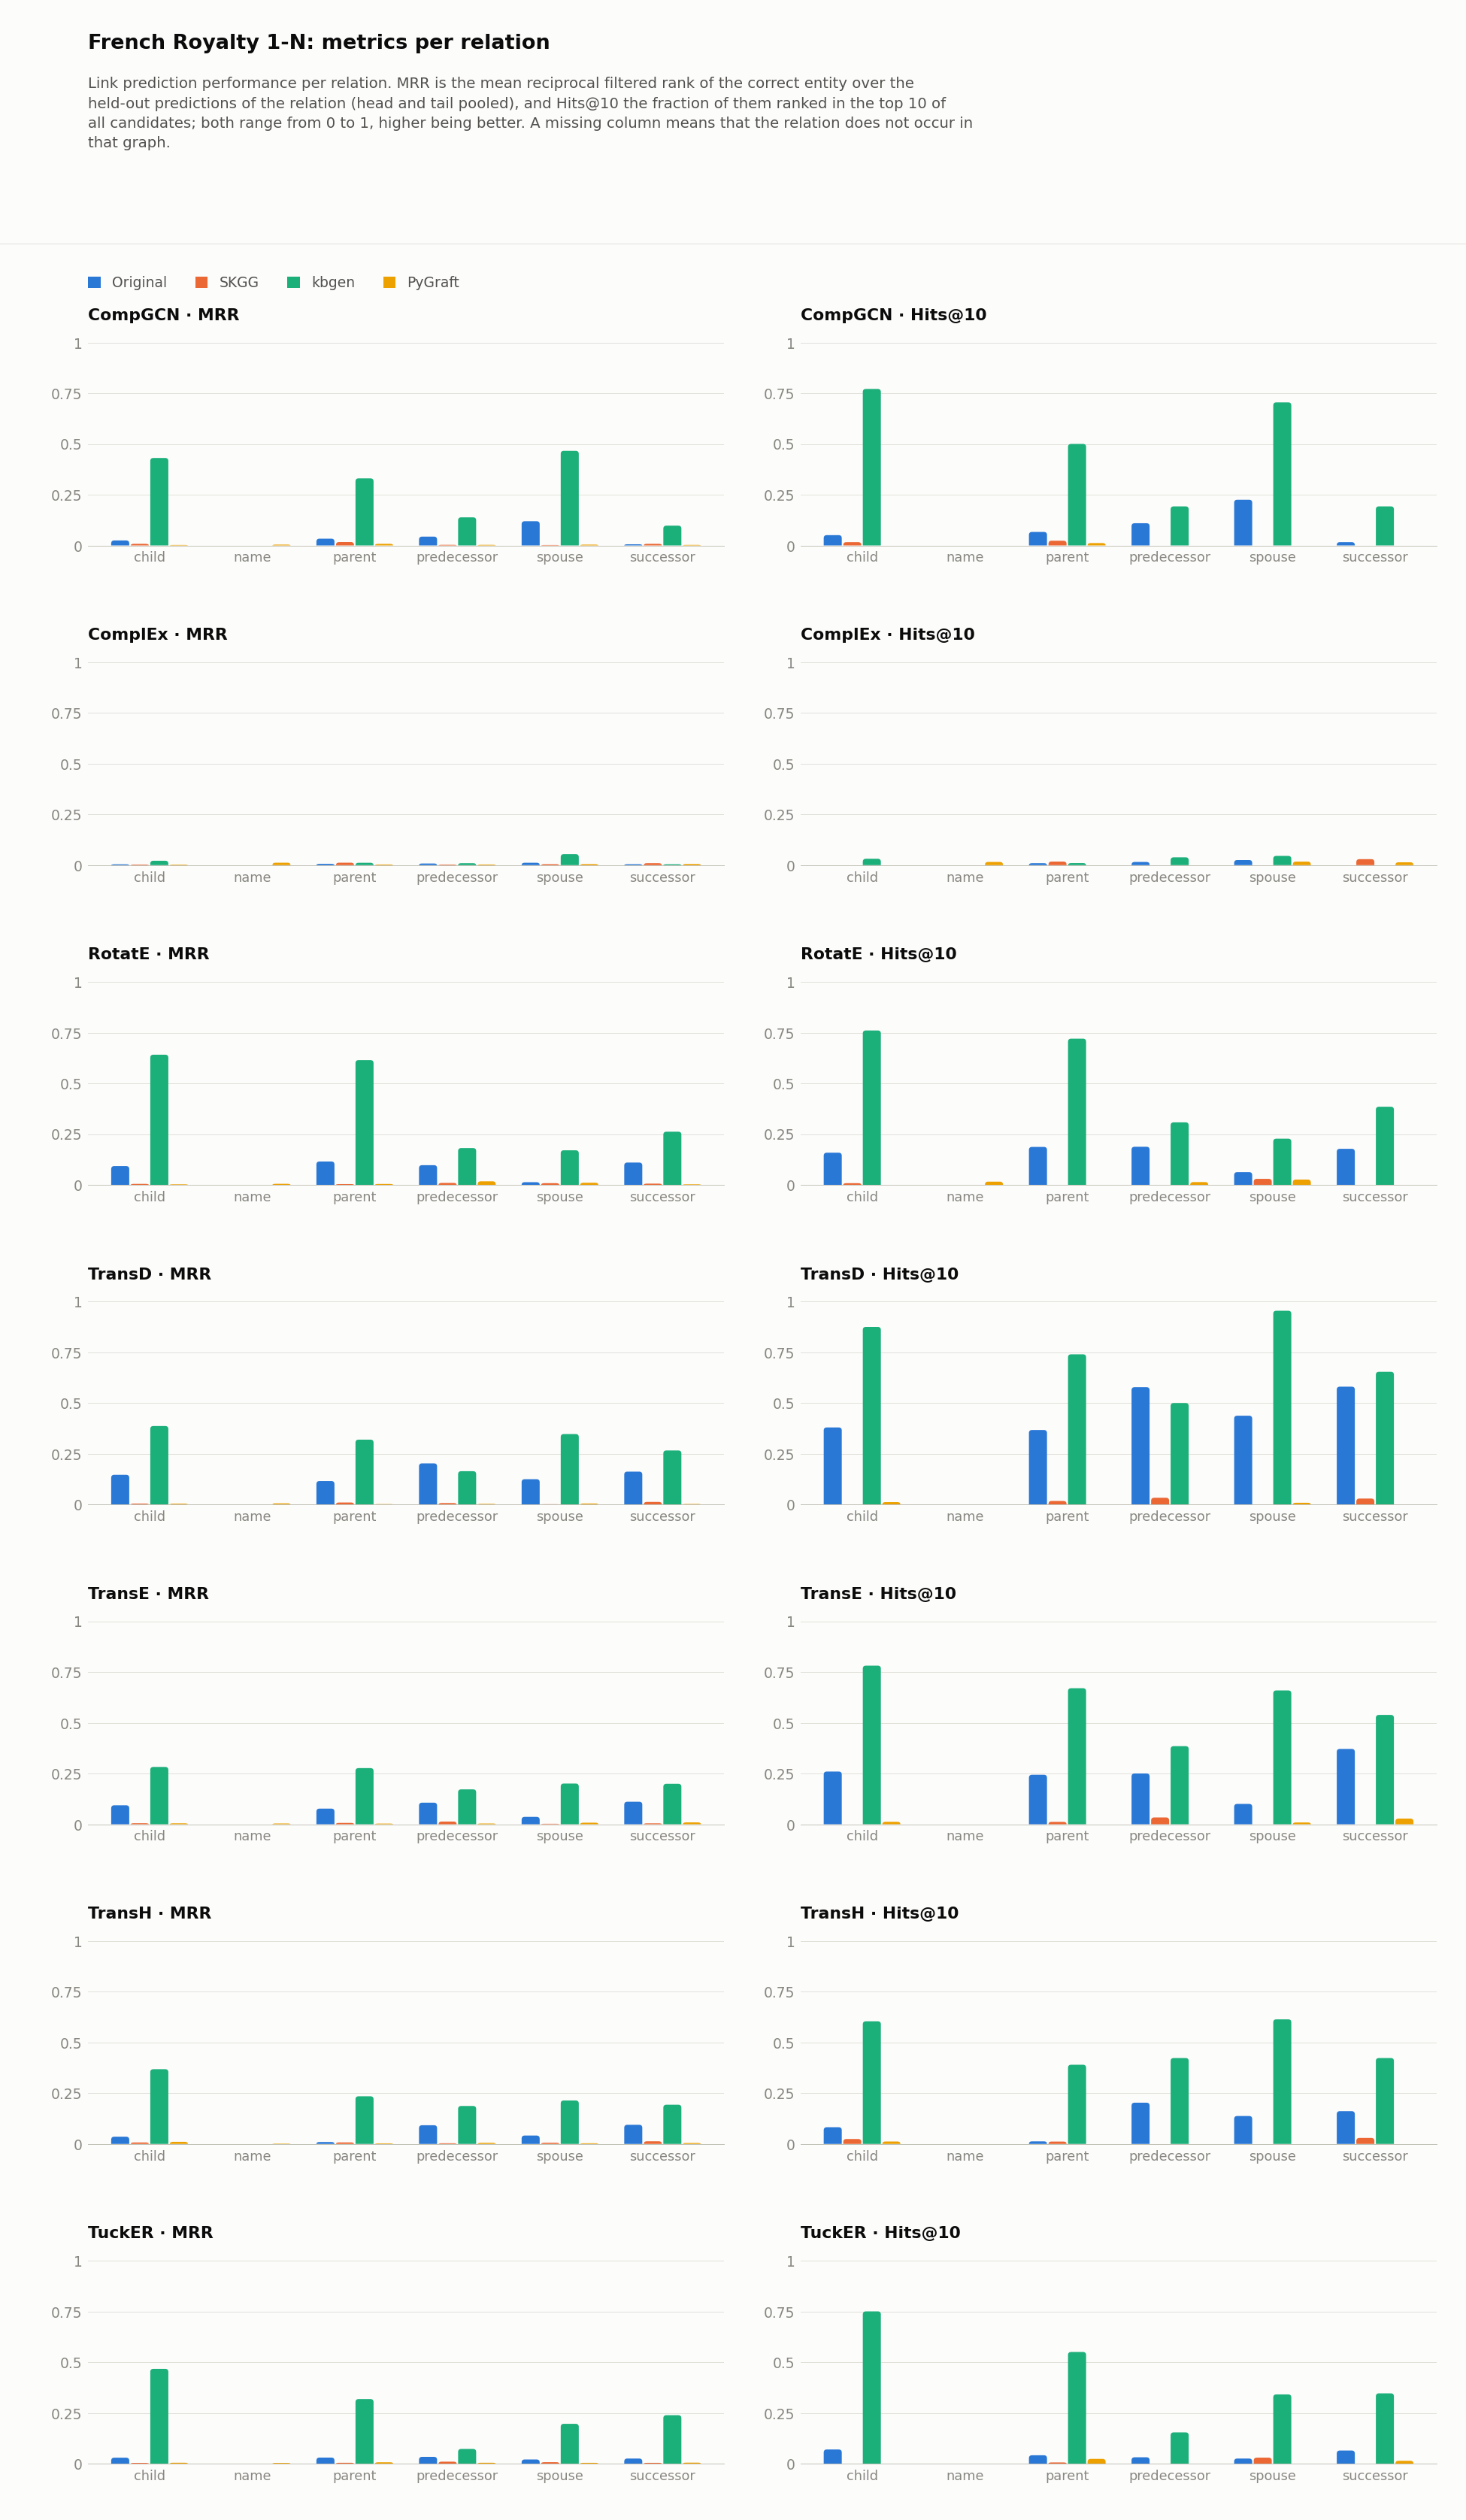

The file beside this chart, header and first rows:
dataset, model, relation, hits_at_1, hits_at_2, hits_at_3, hits_at_4, hits_at_5, hits_at_6, hits_at_7, hits_at_8, hits_at_9, hits_at_10, hits_at_11, hits_at_12, hits_at_13, hits_at_14, hits_at_15, hits_at_16, hits_at_17, hits_at_18, hits_at_19, hits_at_20, hits_at_21
french1_N/kbgen, CompGCN, child, 0.2708, 0.4062, 0.5208, 0.6146, 0.6667, 0.6979, 0.7396, 0.7396, 0.7396, 0.7708, 0.7812, 0.7812, 0.7917, 0.7917, 0.8021, 0.8125, 0.8125, 0.8229, 0.8229, 0.8229, 0.8333
french1_N/kbgen, CompGCN, parent, 0.23, 0.33, 0.38, 0.4, 0.41, 0.43, 0.43, 0.46, 0.48, 0.5, 0.52, 0.53, 0.55, 0.56, 0.59, 0.6, 0.61, 0.63, 0.65, 0.66, 0.66
french1_N/kbgen, CompGCN, predecessor, 0.1154, 0.1154, 0.1154, 0.1154, 0.1538, 0.1538, 0.1538, 0.1923, 0.1923, 0.1923, 0.1923, 0.1923, 0.2308, 0.2308, 0.2308, 0.2308, 0.2308, 0.2308, 0.2308, 0.2308, 0.2308
french1_N/kbgen, CompGCN, spouse, 0.3409, 0.4545, 0.5455, 0.6136, 0.6591, 0.7045, 0.7045, 0.7045, 0.7045, 0.7045, 0.7045, 0.7045, 0.7045, 0.7045, 0.7045, 0.7045, 0.7045, 0.7045, 0.7045, 0.7045, 0.7045
french1_N/kbgen, CompGCN, successor, 0.03846, 0.07692, 0.1154, 0.1154, 0.1538, 0.1923, 0.1923, 0.1923, 0.1923, 0.1923, 0.1923, 0.1923, 0.1923, 0.1923, 0.2308, 0.2308, 0.2308, 0.2308, 0.2308, 0.2308, 0.2692
french1_N/kbgen, ComplEx, child, 0.01042, 0.01042, 0.01042, 0.01042, 0.01042, 0.01042, 0.01042, 0.02083, 0.02083, 0.03125, 0.03125, 0.04167, 0.04167, 0.04167, 0.05208, 0.05208, 0.05208, 0.05208, 0.05208, 0.05208, 0.05208
french1_N/kbgen, ComplEx, parent, 0.0, 0.0, 0.01, 0.01, 0.01, 0.01, 0.01, 0.01, 0.01, 0.01, 0.01, 0.01, 0.01, 0.02, 0.02, 0.02, 0.02, 0.02, 0.02, 0.02, 0.02
french1_N/kbgen, ComplEx, predecessor, 0.0, 0.0, 0.0, 0.0, 0.0, 0.0, 0.0, 0.0, 0.0, 0.03846, 0.03846, 0.03846, 0.03846, 0.03846, 0.03846, 0.03846, 0.03846, 0.03846, 0.03846, 0.03846, 0.03846
french1_N/kbgen, ComplEx, spouse, 0.04545, 0.04545, 0.04545, 0.04545, 0.04545, 0.04545, 0.04545, 0.04545, 0.04545, 0.04545, 0.04545, 0.04545, 0.04545, 0.04545, 0.04545, 0.04545, 0.04545, 0.04545, 0.04545, 0.04545, 0.04545
french1_N/kbgen, ComplEx, successor, 0.0, 0.0, 0.0, 0.0, 0.0, 0.0, 0.0, 0.0, 0.0, 0.0, 0.0, 0.0, 0.0, 0.0, 0.0, 0.0, 0.0, 0.0, 0.0, 0.0, 0.0
french1_N/kbgen, RotatE, child, 0.5521, 0.6771, 0.7083, 0.7292, 0.7292, 0.7292, 0.7396, 0.7396, 0.7604, 0.7604, 0.7812, 0.7812, 0.7917, 0.8021, 0.8021, 0.8021, 0.8125, 0.8125, 0.8125, 0.8125, 0.8125
french1_N/kbgen, RotatE, parent, 0.53, 0.67, 0.68, 0.69, 0.69, 0.71, 0.71, 0.71, 0.71, 0.72, 0.72, 0.73, 0.74, 0.74, 0.74, 0.74, 0.74, 0.74, 0.75, 0.75, 0.75
french1_N/kbgen, RotatE, predecessor, 0.1154, 0.1923, 0.1923, 0.1923, 0.2308, 0.2308, 0.2692, 0.2692, 0.3077, 0.3077, 0.3077, 0.3077, 0.3077, 0.3462, 0.3462, 0.3462, 0.3462, 0.3462, 0.3462, 0.3462, 0.3462
french1_N/kbgen, RotatE, spouse, 0.09091, 0.1818, 0.2045, 0.2273, 0.2273, 0.2273, 0.2273, 0.2273, 0.2273, 0.2273, 0.25, 0.2727, 0.2727, 0.2727, 0.2727, 0.2955, 0.2955, 0.2955, 0.3182, 0.3182, 0.3864
french1_N/kbgen, RotatE, successor, 0.1923, 0.2692, 0.2692, 0.2692, 0.3077, 0.3462, 0.3846, 0.3846, 0.3846, 0.3846, 0.4231, 0.4231, 0.4231, 0.4231, 0.4231, 0.4231, 0.4231, 0.4231, 0.4615, 0.4615, 0.4615
french1_N/kbgen, TransD, child, 0.0, 0.5938, 0.8438, 0.8438, 0.8646, 0.875, 0.875, 0.875, 0.875, 0.875, 0.875, 0.875, 0.875, 0.875, 0.875, 0.875, 0.875, 0.875, 0.875, 0.875, 0.875
french1_N/kbgen, TransD, parent, 0.02, 0.46, 0.61, 0.68, 0.7, 0.7, 0.73, 0.73, 0.73, 0.74, 0.74, 0.75, 0.75, 0.75, 0.75, 0.75, 0.75, 0.75, 0.75, 0.75, 0.75
french1_N/kbgen, TransD, predecessor, 0.0, 0.1154, 0.2692, 0.3462, 0.4615, 0.5, 0.5, 0.5, 0.5, 0.5, 0.5, 0.5, 0.5, 0.5, 0.5385, 0.5385, 0.5385, 0.5385, 0.5385, 0.5385, 0.5385
french1_N/kbgen, TransD, spouse, 0.0, 0.3864, 0.6591, 0.7273, 0.9091, 0.9318, 0.9318, 0.9545, 0.9545, 0.9545, 0.9545, 0.9545, 0.9773, 0.9773, 0.9773, 0.9773, 1.0, 1.0, 1.0, 1.0, 1.0
french1_N/kbgen, TransD, successor, 0.0, 0.4231, 0.5, 0.5385, 0.5769, 0.5769, 0.5769, 0.6154, 0.6538, 0.6538, 0.6538, 0.6538, 0.6538, 0.6538, 0.6538, 0.6538, 0.6538, 0.6538, 0.6538, 0.6538, 0.6538
french1_N/kbgen, TransE, child, 0.0, 0.3438, 0.5, 0.5833, 0.6562, 0.6562, 0.6875, 0.7292, 0.7708, 0.7812, 0.7917, 0.8021, 0.8125, 0.8125, 0.8333, 0.8333, 0.8333, 0.8438, 0.8438, 0.8438, 0.8438
french1_N/kbgen, TransE, parent, 0.0, 0.41, 0.52, 0.57, 0.6, 0.62, 0.65, 0.67, 0.67, 0.67, 0.67, 0.68, 0.69, 0.69, 0.69, 0.69, 0.7, 0.72, 0.72, 0.72, 0.72
french1_N/kbgen, TransE, predecessor, 0.0, 0.2692, 0.2692, 0.3462, 0.3846, 0.3846, 0.3846, 0.3846, 0.3846, 0.3846, 0.4231, 0.4231, 0.4231, 0.4615, 0.4615, 0.4615, 0.4615, 0.4615, 0.4615, 0.4615, 0.4615
french1_N/kbgen, TransE, spouse, 0.0, 0.1591, 0.2955, 0.4091, 0.4545, 0.5, 0.5227, 0.5909, 0.6364, 0.6591, 0.6591, 0.6591, 0.6818, 0.6818, 0.6818, 0.6818, 0.7045, 0.7045, 0.7045, 0.75, 0.75
french1_N/kbgen, TransE, successor, 0.0, 0.2308, 0.3846, 0.3846, 0.4615, 0.5, 0.5385, 0.5385, 0.5385, 0.5385, 0.5385, 0.5385, 0.5385, 0.5385, 0.5385, 0.5385, 0.5385, 0.5385, 0.5385, 0.5385, 0.5385
french1_N/kbgen, TransH, child, 0.2396, 0.3854, 0.4479, 0.4896, 0.5521, 0.5625, 0.5625, 0.5938, 0.5938, 0.6042, 0.6146, 0.6146, 0.6146, 0.6146, 0.625, 0.625, 0.625, 0.625, 0.625, 0.625, 0.6354
french1_N/kbgen, TransH, parent, 0.14, 0.24, 0.32, 0.32, 0.35, 0.36, 0.36, 0.37, 0.38, 0.39, 0.4, 0.4, 0.41, 0.41, 0.41, 0.42, 0.42, 0.42, 0.42, 0.43, 0.43
french1_N/kbgen, TransH, predecessor, 0.03846, 0.2308, 0.2692, 0.3462, 0.4231, 0.4231, 0.4231, 0.4231, 0.4231, 0.4231, 0.4231, 0.4231, 0.4231, 0.4231, 0.4231, 0.4231, 0.4231, 0.4231, 0.4231, 0.4231, 0.4231
french1_N/kbgen, TransH, spouse, 0.02273, 0.1591, 0.3636, 0.4318, 0.4545, 0.4545, 0.5227, 0.5455, 0.5455, 0.6136, 0.6136, 0.6591, 0.6591, 0.6818, 0.7045, 0.7273, 0.75, 0.75, 0.75, 0.75, 0.75
french1_N/kbgen, TransH, successor, 0.0, 0.3077, 0.3462, 0.3462, 0.4231, 0.4231, 0.4231, 0.4231, 0.4231, 0.4231, 0.4231, 0.4231, 0.4231, 0.4231, 0.4615, 0.4615, 0.4615, 0.4615, 0.4615, 0.5, 0.5
french1_N/kbgen, TuckER, child, 0.3333, 0.4688, 0.5417, 0.5625, 0.625, 0.6354, 0.6771, 0.6979, 0.7396, 0.75, 0.7708, 0.7812, 0.8021, 0.8125, 0.8125, 0.8125, 0.8125, 0.8125, 0.8229, 0.8229, 0.8229
french1_N/kbgen, TuckER, parent, 0.21, 0.32, 0.36, 0.38, 0.41, 0.45, 0.49, 0.5, 0.54, 0.55, 0.56, 0.57, 0.58, 0.59, 0.59, 0.59, 0.59, 0.59, 0.6, 0.6, 0.61
french1_N/kbgen, TuckER, predecessor, 0.03846, 0.03846, 0.03846, 0.1154, 0.1154, 0.1154, 0.1154, 0.1154, 0.1538, 0.1538, 0.1538, 0.1538, 0.1538, 0.1923, 0.1923, 0.1923, 0.1923, 0.1923, 0.1923, 0.1923, 0.1923
french1_N/kbgen, TuckER, spouse, 0.1136, 0.1818, 0.2273, 0.25, 0.25, 0.25, 0.25, 0.2955, 0.3409, 0.3409, 0.3409, 0.3409, 0.3409, 0.3636, 0.3636, 0.3864, 0.4091, 0.5, 0.5, 0.5, 0.5227
french1_N/kbgen, TuckER, successor, 0.1538, 0.2692, 0.2692, 0.3077, 0.3077, 0.3077, 0.3462, 0.3462, 0.3462, 0.3462, 0.3846, 0.3846, 0.3846, 0.4231, 0.4231, 0.4231, 0.4615, 0.4615, 0.4615, 0.4615, 0.4615
french1_N/original, CompGCN, child, 0.006329, 0.01899, 0.01899, 0.01899, 0.02532, 0.03797, 0.03797, 0.0443, 0.05063, 0.05063, 0.05696, 0.06962, 0.06962, 0.06962, 0.07595, 0.07595, 0.08228, 0.08861, 0.08861, 0.08861, 0.08861
french1_N/original, CompGCN, parent, 0.01266, 0.01899, 0.03481, 0.04747, 0.05063, 0.0538, 0.0538, 0.06329, 0.06646, 0.06646, 0.06646, 0.06962, 0.06962, 0.07595, 0.07911, 0.08544, 0.09177, 0.09494, 0.09494, 0.09494, 0.0981
french1_N/original, CompGCN, predecessor, 0.01562, 0.03125, 0.03125, 0.03125, 0.0625, 0.0625, 0.09375, 0.09375, 0.09375, 0.1094, 0.1094, 0.125, 0.125, 0.125, 0.125, 0.125, 0.125, 0.1406, 0.1406, 0.1406, 0.1406
french1_N/original, CompGCN, spouse, 0.075, 0.1125, 0.1125, 0.175, 0.175, 0.1875, 0.2, 0.2, 0.225, 0.225, 0.225, 0.225, 0.225, 0.225, 0.225, 0.2375, 0.2375, 0.2375, 0.2375, 0.2375, 0.2375
french1_N/original, CompGCN, successor, 0.0, 0.0, 0.0, 0.0, 0.0, 0.0, 0.0, 0.0, 0.0, 0.01613, 0.01613, 0.01613, 0.01613, 0.01613, 0.01613, 0.01613, 0.01613, 0.01613, 0.01613, 0.01613, 0.01613
french1_N/original, ComplEx, child, 0.0, 0.0, 0.0, 0.0, 0.0, 0.0, 0.0, 0.0, 0.0, 0.0, 0.0, 0.0, 0.0, 0.0, 0.006329, 0.006329, 0.006329, 0.006329, 0.006329, 0.006329, 0.006329
french1_N/original, ComplEx, parent, 0.0, 0.0, 0.003165, 0.003165, 0.006329, 0.006329, 0.006329, 0.006329, 0.009494, 0.009494, 0.01266, 0.01899, 0.01899, 0.01899, 0.01899, 0.01899, 0.01899, 0.02215, 0.02532, 0.02848, 0.03165
french1_N/original, ComplEx, predecessor, 0.0, 0.0, 0.0, 0.0, 0.01562, 0.01562, 0.01562, 0.01562, 0.01562, 0.01562, 0.01562, 0.01562, 0.01562, 0.01562, 0.01562, 0.03125, 0.03125, 0.03125, 0.03125, 0.03125, 0.03125
french1_N/original, ComplEx, spouse, 0.0, 0.0125, 0.0125, 0.0125, 0.0125, 0.0125, 0.0125, 0.025, 0.025, 0.025, 0.025, 0.0375, 0.0375, 0.0375, 0.0375, 0.0375, 0.0375, 0.0375, 0.0375, 0.0375, 0.0375
french1_N/original, ComplEx, successor, 0.0, 0.0, 0.0, 0.0, 0.0, 0.0, 0.0, 0.0, 0.0, 0.0, 0.0, 0.0, 0.0, 0.0, 0.0, 0.0, 0.0, 0.0, 0.0, 0.0, 0.01613
french1_N/original, RotatE, child, 0.05696, 0.07595, 0.08228, 0.1013, 0.1266, 0.1329, 0.1392, 0.1456, 0.1582, 0.1582, 0.1646, 0.1709, 0.1835, 0.1962, 0.2025, 0.2089, 0.2152, 0.2152, 0.2215, 0.2215, 0.2215
french1_N/original, RotatE, parent, 0.07595, 0.1044, 0.1234, 0.1361, 0.1392, 0.1456, 0.1487, 0.1646, 0.1741, 0.1867, 0.2057, 0.2089, 0.2184, 0.2215, 0.2278, 0.231, 0.2342, 0.2373, 0.2468, 0.25, 0.2595
french1_N/original, RotatE, predecessor, 0.04688, 0.07812, 0.1094, 0.1094, 0.125, 0.125, 0.1406, 0.1406, 0.1719, 0.1875, 0.2188, 0.2188, 0.2344, 0.25, 0.2656, 0.2812, 0.2812, 0.2812, 0.2812, 0.2812, 0.2812
french1_N/original, RotatE, spouse, 0.0, 0.0, 0.0, 0.0, 0.0125, 0.0125, 0.0125, 0.0375, 0.0375, 0.0625, 0.0625, 0.0625, 0.0625, 0.0625, 0.0625, 0.0625, 0.0625, 0.0625, 0.0875, 0.0875, 0.1
french1_N/original, RotatE, successor, 0.06452, 0.1129, 0.1129, 0.1452, 0.1452, 0.1452, 0.1613, 0.1613, 0.1774, 0.1774, 0.1774, 0.1935, 0.1935, 0.2097, 0.2097, 0.2097, 0.2097, 0.2097, 0.2097, 0.2097, 0.2097
french1_N/original, TransD, child, 0.0, 0.1772, 0.2532, 0.2975, 0.3228, 0.3418, 0.3544, 0.3671, 0.3734, 0.3797, 0.3924, 0.4051, 0.4177, 0.4304, 0.4367, 0.4367, 0.443, 0.4494, 0.4494, 0.4494, 0.4494
french1_N/original, TransD, parent, 0.0, 0.07595, 0.1867, 0.2532, 0.2975, 0.3291, 0.3544, 0.3608, 0.3671, 0.3671, 0.3734, 0.3766, 0.3829, 0.3829, 0.3829, 0.3829, 0.3861, 0.3861, 0.3924, 0.3987, 0.3987
french1_N/original, TransD, predecessor, 0.0, 0.2344, 0.3438, 0.4375, 0.4531, 0.4688, 0.5, 0.5156, 0.5469, 0.5781, 0.5938, 0.5938, 0.6094, 0.6094, 0.6094, 0.6094, 0.6094, 0.625, 0.625, 0.625, 0.625
french1_N/original, TransD, spouse, 0.0, 0.075, 0.15, 0.2375, 0.275, 0.3125, 0.35, 0.3875, 0.425, 0.4375, 0.45, 0.4875, 0.4875, 0.5, 0.5125, 0.5125, 0.5375, 0.5375, 0.5375, 0.5375, 0.5375
french1_N/original, TransD, successor, 0.0, 0.08065, 0.2258, 0.371, 0.4032, 0.4839, 0.5161, 0.5645, 0.5645, 0.5806, 0.5806, 0.5806, 0.5968, 0.6129, 0.6129, 0.6129, 0.6129, 0.6129, 0.6129, 0.629, 0.629
french1_N/original, TransE, child, 0.0, 0.08861, 0.1519, 0.1835, 0.1899, 0.2152, 0.2278, 0.2342, 0.2595, 0.2595, 0.2658, 0.2785, 0.2848, 0.2848, 0.2911, 0.2911, 0.2975, 0.3101, 0.3165, 0.3165, 0.3228
french1_N/original, TransE, parent, 0.0, 0.06329, 0.1108, 0.1424, 0.1582, 0.1772, 0.2025, 0.2247, 0.2342, 0.2437, 0.2437, 0.2532, 0.2595, 0.2595, 0.2627, 0.269, 0.269, 0.269, 0.2722, 0.2785, 0.2785
french1_N/original, TransE, predecessor, 0.0, 0.125, 0.1562, 0.1875, 0.1875, 0.2188, 0.2344, 0.2344, 0.25, 0.25, 0.2656, 0.2656, 0.2656, 0.2969, 0.2969, 0.3125, 0.3438, 0.375, 0.4219, 0.4375, 0.4375
french1_N/original, TransE, spouse, 0.0, 0.025, 0.0375, 0.0375, 0.0375, 0.05, 0.0625, 0.0875, 0.1, 0.1, 0.1125, 0.125, 0.1375, 0.1375, 0.1375, 0.1375, 0.1375, 0.15, 0.15, 0.175, 0.175
french1_N/original, TransE, successor, 0.0, 0.06452, 0.1613, 0.2258, 0.2419, 0.3065, 0.3387, 0.3387, 0.3548, 0.371, 0.371, 0.371, 0.3871, 0.3871, 0.3871, 0.4032, 0.4355, 0.4355, 0.4355, 0.4516, 0.4516
... 87 more rows
